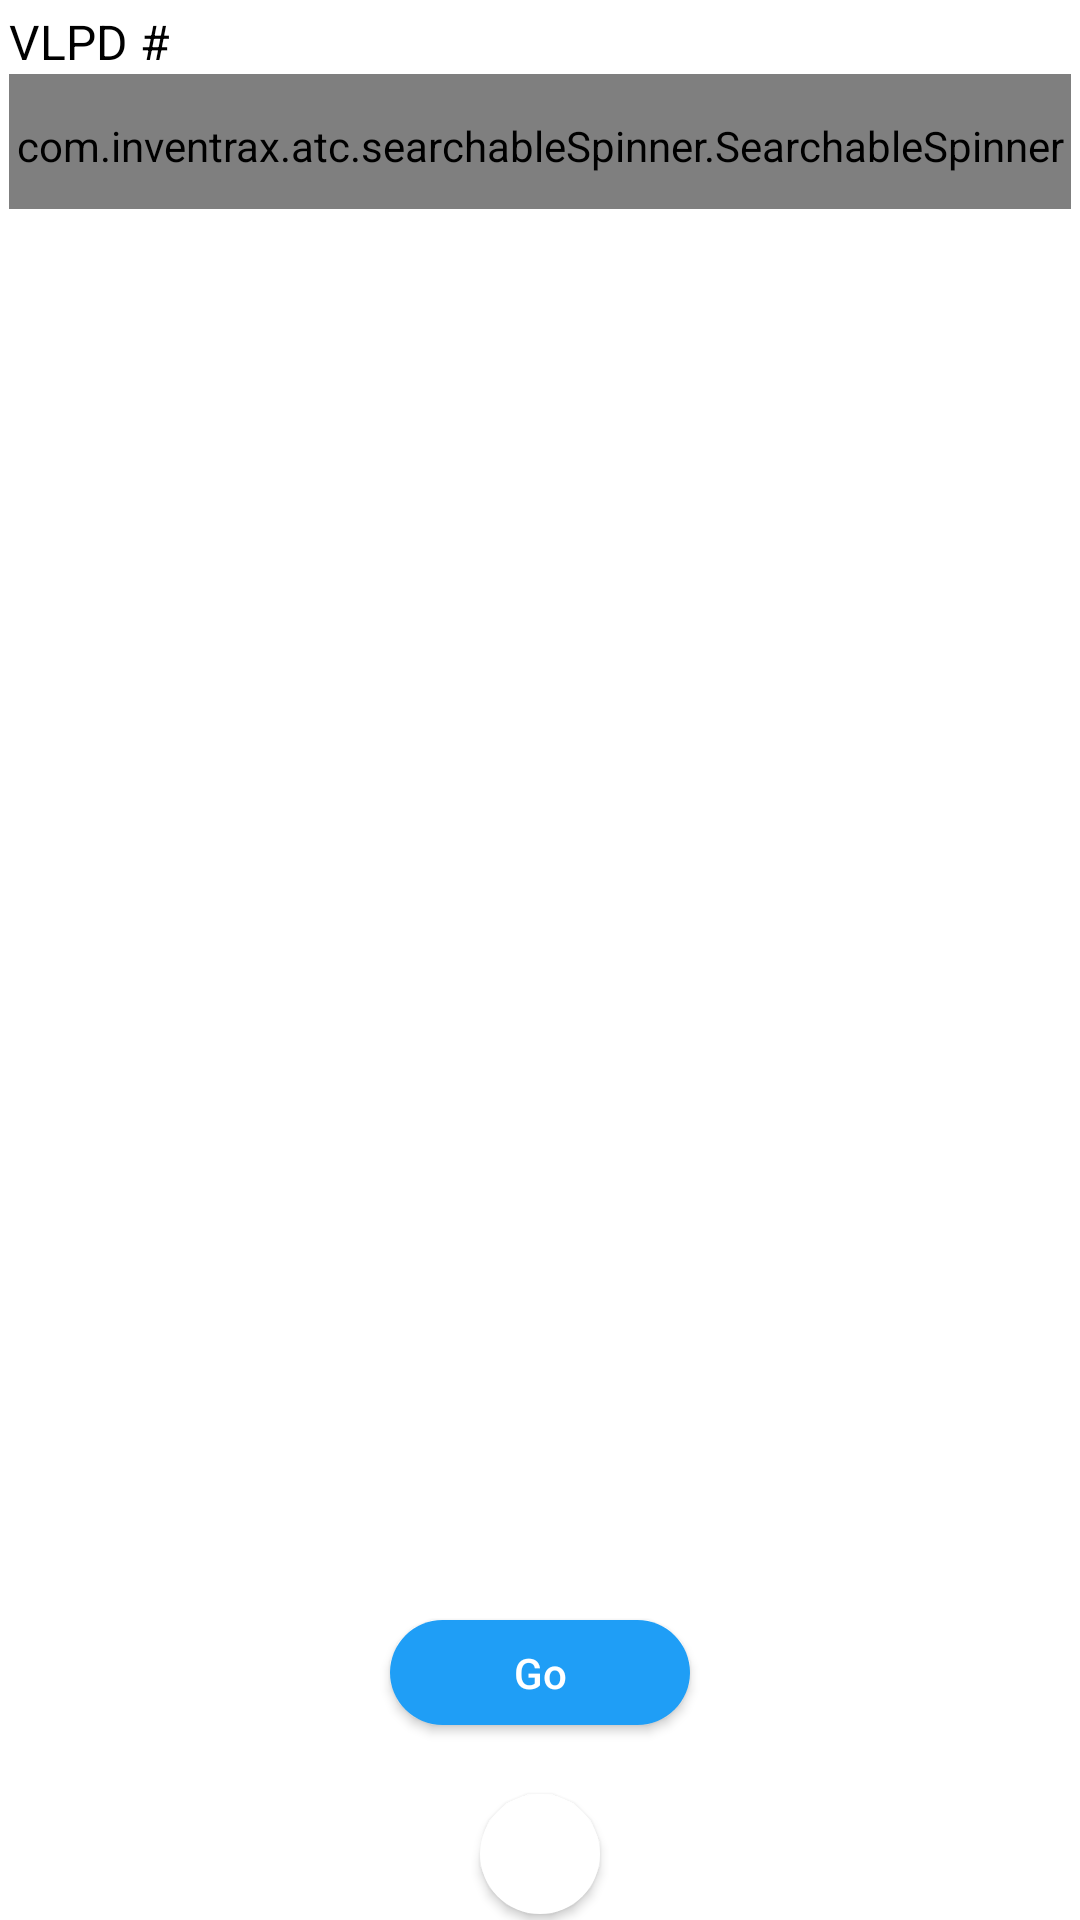

The Android layout XML behind this screen, and the referenced resources:
<!-- AndroidManifest.xml: application theme AppTheme -->
<!-- res/layout/fragment_delete_vlpdpickeditems.xml -->
<?xml version="1.0" encoding="utf-8"?>
<RelativeLayout xmlns:android="http://schemas.android.com/apk/res/android"
    xmlns:app="http://schemas.android.com/apk/res-auto"
    android:layout_width="match_parent"
    android:layout_height="match_parent"
    android:background="@color/white"
    android:focusableInTouchMode="true">

    <RelativeLayout
        android:id="@+id/rlSelectVLPD"
        android:layout_width="match_parent"
        android:layout_height="match_parent"
        android:layout_marginLeft="3dp"
        android:layout_marginRight="3dp"
        android:layout_marginTop="3dp"
        android:visibility="visible">

        <TextView
            android:id="@+id/tvPicklist"
            style="@style/textViewStyle"
            android:layout_width="wrap_content"
            android:layout_height="wrap_content"
            android:layout_alignParentLeft="true"
            android:layout_alignParentStart="true"
            android:text="@string/vlpd"
            android:textStyle="normal" />

        <com.inventrax.atc.searchableSpinner.SearchableSpinner
            android:id="@+id/spinnerSelectPickList"
            style="@style/Base.Widget.AppCompat.Spinner.Underlined"
            android:layout_width="match_parent"
            android:layout_height="45dp"
            android:layout_below="@+id/tvPicklist" />


        <Button
            android:id="@+id/btnGo"
            android:layout_width="100dp"
            android:layout_height="35dp"
            android:layout_alignParentBottom="true"
            android:layout_centerHorizontal="true"
            android:layout_marginBottom="65dp"
            android:background="@drawable/button_shape"
            android:text="@string/go"
            android:textAllCaps="false"
            android:textColor="@color/white" />

        <Button
            android:id="@+id/btnCloseOne"
            android:layout_width="40dp"
            android:layout_height="40dp"
            android:layout_alignParentBottom="true"
            android:layout_centerHorizontal="true"
            android:layout_marginBottom="2dp"
            android:background="@drawable/button_close_shape"
            android:elevation="30dp"
            android:foreground="@drawable/button_cross_close"
            android:foregroundGravity="center"
            android:textAllCaps="false"
            android:textColor="@color/white" />

    </RelativeLayout>

    <RelativeLayout
        android:id="@+id/rlDelete"
        android:layout_width="match_parent"
        android:layout_height="match_parent"
        android:layout_marginLeft="3dp"
        android:layout_marginRight="3dp"
        android:layout_marginTop="3dp"
        android:visibility="gone">

        <LinearLayout
            android:layout_width="match_parent"
            android:layout_height="match_parent"
            android:orientation="vertical"
            android:weightSum="5">

            <LinearLayout
                android:layout_width="match_parent"
                android:layout_height="0dp"
                android:layout_weight="0.3"
                android:weightSum="2">

                <TextView
                    android:id="@+id/lblPickListNo"
                    android:layout_width="0dp"
                    android:layout_height="wrap_content"
                    android:layout_weight="1"
                    android:textColor="@color/black"
                    android:textSize="12sp"
                    android:textStyle="bold" />

                <TextView
                    android:id="@+id/lblCount"
                    android:layout_width="0dp"
                    android:layout_height="wrap_content"
                    android:layout_weight="1"
                    android:textColor="@color/black"
                    android:textSize="12sp"
                    android:textStyle="bold" />

            </LinearLayout>

            <LinearLayout
                android:layout_width="match_parent"
                android:layout_height="0dp"
                android:layout_weight="0.7"
                android:weightSum="1">

                <LinearLayout
                    android:layout_width="0dp"
                    android:layout_height="match_parent"
                    android:layout_weight="1"
                    android:orientation="vertical"
                    android:weightSum="1"
                    android:gravity="center">

                <android.support.v7.widget.CardView
                    android:id="@+id/cvScanSku"
                    android:layout_width="40dp"
                    android:layout_height="40dp"
                    app:cardBackgroundColor="@color/skuColor"
                    app:cardCornerRadius="20dp"
                    app:cardElevation="0dp">

                    <ImageView
                        android:id="@+id/ivScanSku"
                        android:layout_width="30dp"
                        android:layout_height="30dp"
                        android:layout_gravity="center"
                        android:background="@drawable/fullscreen_img" />
                </android.support.v7.widget.CardView>

                <TextView
                    android:id="@+id/tvScanSku"
                    android:layout_width="wrap_content"
                    android:layout_height="wrap_content"
                    android:text="@string/scanSKU"
                    android:textColor="@color/black"
                    android:textSize="12sp"
                    android:textStyle="normal" />

                </LinearLayout>

            </LinearLayout>

            <TextView
                android:id="@+id/lblScannedSku"
                android:layout_width="wrap_content"
                android:layout_height="wrap_content"
                android:layout_marginTop="5dp"
                android:textColor="@color/black"
                android:textSize="14sp"
                android:textStyle="bold"
                android:layout_gravity="center"/>

            <android.support.v7.widget.RecyclerView
                android:id="@+id/recycler_view_deletePickedItems"
                android:layout_width="match_parent"
                android:layout_height="0dp"
                android:layout_below="@+id/lblScannedSku"
                android:layout_marginTop="5dp"
                android:layout_weight="3.3"
                android:scrollbars="vertical" />


        </LinearLayout>


        <Button
            android:id="@+id/btnCloseTwo"
            android:layout_width="35dp"
            android:layout_height="35dp"
            android:layout_alignParentBottom="true"
            android:layout_centerHorizontal="true"
            android:layout_marginBottom="2dp"
            android:background="@drawable/button_close_shape"
            android:elevation="30dp"
            android:foreground="@drawable/button_cross_close"
            android:foregroundGravity="center"
            android:textAllCaps="false"
            android:textColor="@color/white" />

    </RelativeLayout>


</RelativeLayout>
<!-- resources referenced by this layout -->
<resources>
  <color name="black">#000000</color>
  <color name="skuColor">#08B0BC</color>
  <color name="white">#ffffff</color>
  <!-- drawable button_close_shape (drawable) -->
  <?xml version="1.0" encoding="utf-8"?>
  <shape xmlns:android="http://schemas.android.com/apk/res/android"
      android:shape="rectangle" android:padding="10dp">
      <item
          android:bottom="0dp"
          android:left="0dp"
          android:right="0dp"
          android:top="0dp">
  
      </item>
      
      <solid android:color="@color/white"/>
      <corners android:radius="100dp"/>
  </shape>
  <!-- drawable button_cross_close (drawable) -->
  <vector xmlns:android="http://schemas.android.com/apk/res/android"
      android:width="24dp"
      android:height="24dp"
      android:viewportWidth="24.0"
      android:viewportHeight="24.0"
      android:tint="@color/colorAccent">
      <path
          android:fillColor="@android:color/white"
          android:pathData="M19,6.41L17.59,5 12,10.59 6.41,5 5,6.41 10.59,12 5,17.59 6.41,19 12,13.41 17.59,19 19,17.59 13.41,12z"/>
  </vector>
  <!-- drawable button_shape (drawable) -->
  <?xml version="1.0" encoding="utf-8"?>
  <shape xmlns:android="http://schemas.android.com/apk/res/android"
      android:shape="rectangle" android:padding="10dp">
      
      <solid android:color="@color/colorAccent"/>
      <corners android:radius="100dp"/>
  </shape>
  <!-- drawable fullscreen_img (drawable) -->
  <vector xmlns:android="http://schemas.android.com/apk/res/android"
          android:width="24dp"
          android:height="24dp"
          android:viewportWidth="24.0"
          android:viewportHeight="24.0"
          android:tint="@color/white">
      <path
          android:fillColor="@android:color/white"
          android:pathData="M7,14L5,14v5h5v-2L7,17v-3zM5,10h2L7,7h3L10,5L5,5v5zM17,17h-3v2h5v-5h-2v3zM14,5v2h3v3h2L19,5h-5z"/>
  </vector>
  <string name="go">Go</string>
  <string name="scanSKU">Scan SKU</string>
  <string name="vlpd">VLPD #</string>
  <style name="textViewStyle">
          <item name="android:textColor">#000000</item>
          <item name="android:textSize">16sp</item>
      </style>
  <style name="AppTheme" parent="Theme.AppCompat.Light.NoActionBar">
          
          <item name="colorPrimary">@color/colorPrimary</item>
          <item name="colorPrimaryDark">@color/colorPrimaryDark</item>
          <item name="colorAccent">#3ACBF6</item>
          <item name="android:listDivider">@color/white</item>
          <item name="windowActionBar">false</item>
          <item name="windowNoTitle">true</item>
      </style>
  <color name="colorAccent">#1F9EF6</color>
  <color name="colorPrimary">#30739f</color>
  <color name="colorPrimaryDark">#008cec</color>
</resources>
